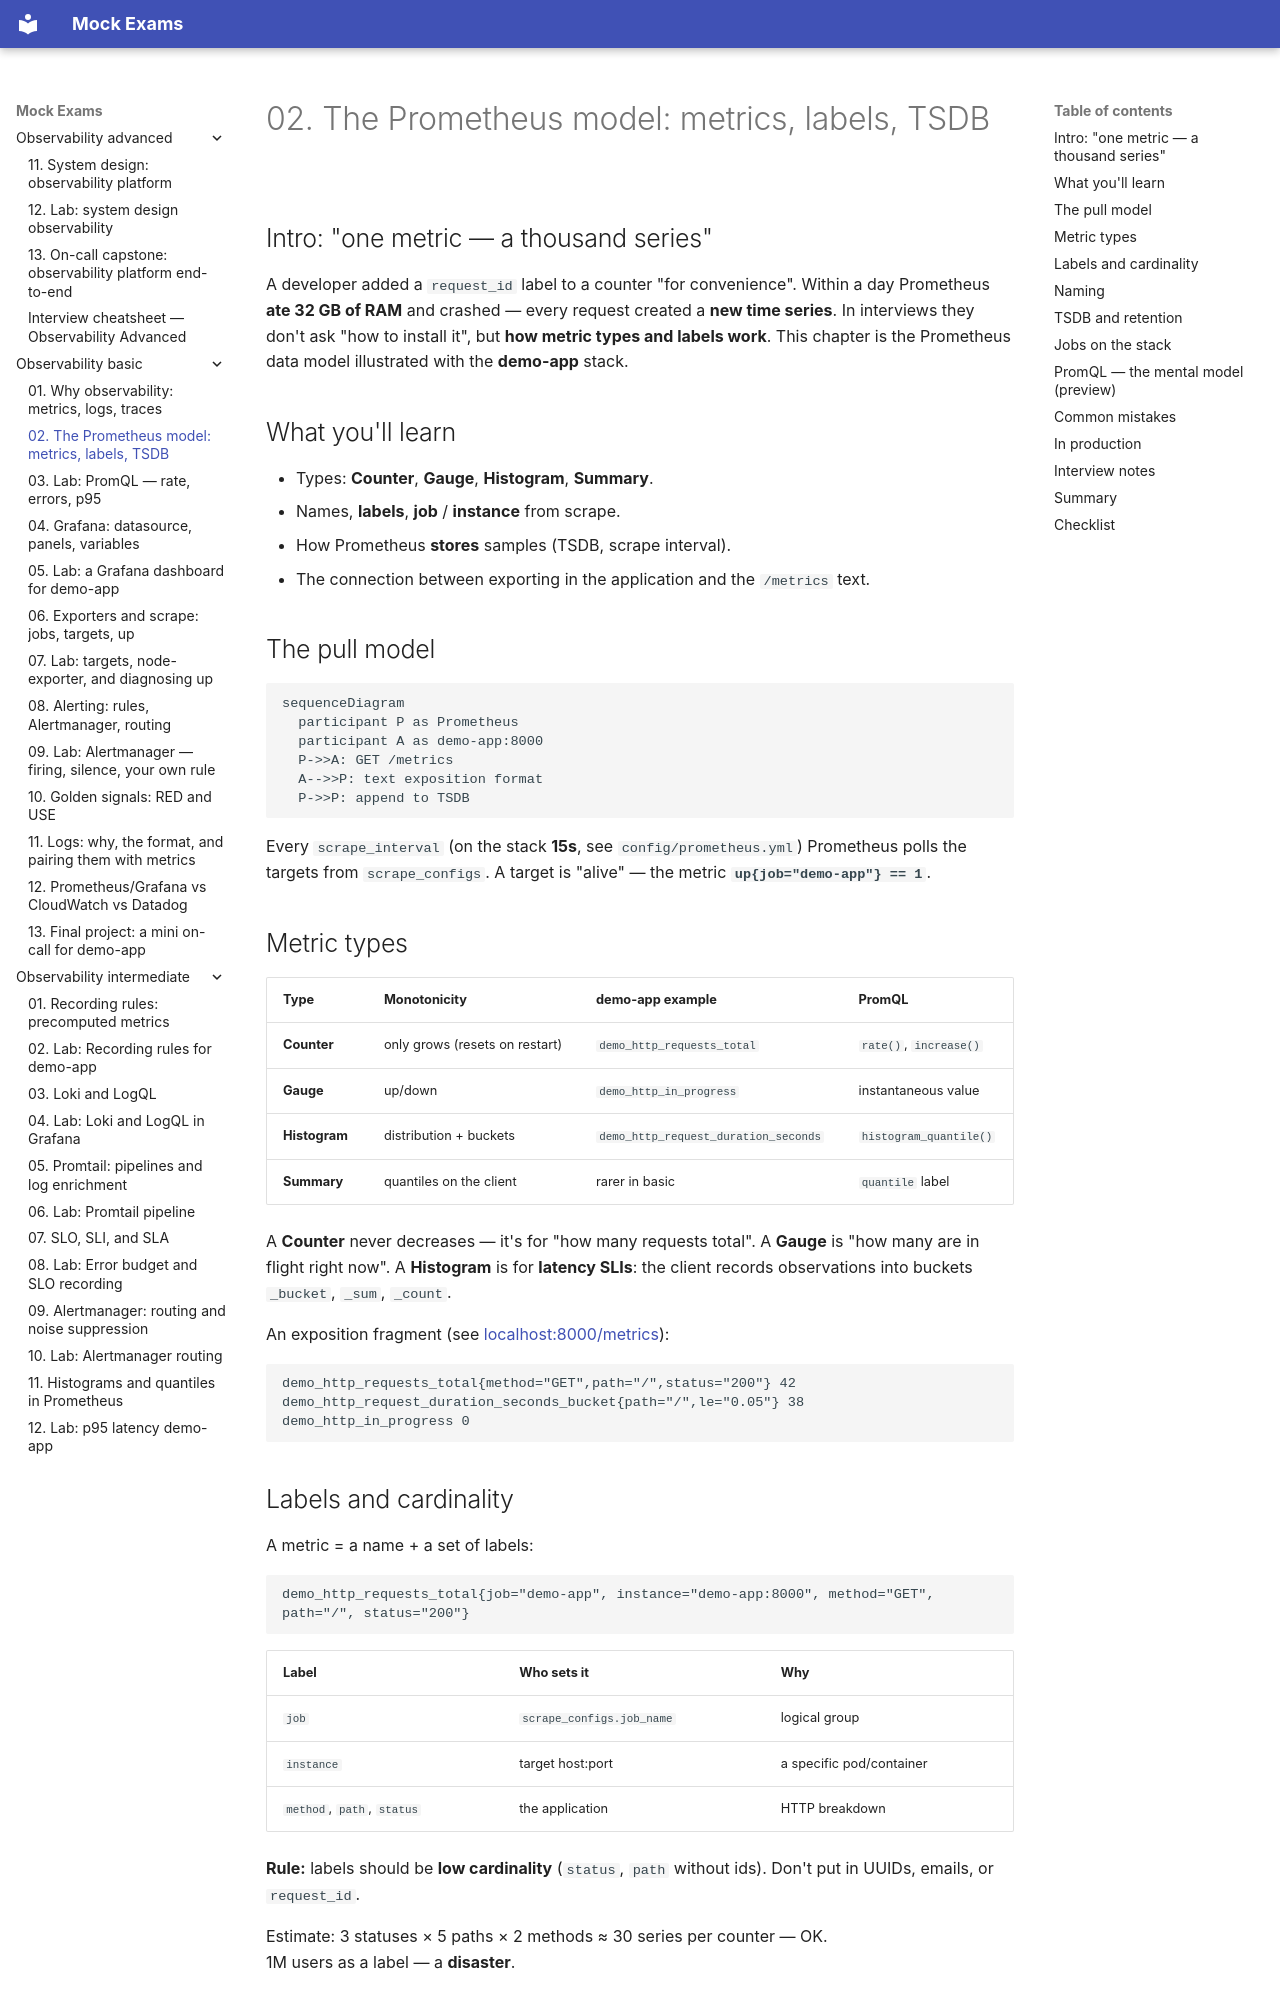

repository: FedorArbuzov/mock-exams · page: observability-basic/02-prometheus-model/index.html · generator: mkdocs

# 02. The Prometheus model: metrics, labels, TSDB

## Intro: "one metric — a thousand series"

A developer added a `request_id` label to a counter "for convenience". Within a day Prometheus **ate 32 GB of RAM** and crashed — every request created a **new time series**. In interviews they don't ask "how to install it", but **how metric types and labels work**. This chapter is the Prometheus data model illustrated with the **demo-app** stack.

## What you'll learn

- Types: **Counter**, **Gauge**, **Histogram**, **Summary**.
- Names, **labels**, **job** / **instance** from scrape.
- How Prometheus **stores** samples (TSDB, scrape interval).
- The connection between exporting in the application and the `/metrics` text.

## The pull model

```mermaid
sequenceDiagram
  participant P as Prometheus
  participant A as demo-app:8000
  P->>A: GET /metrics
  A-->>P: text exposition format
  P->>P: append to TSDB
```

Every `scrape_interval` (on the stack **15s**, see `config/prometheus.yml`) Prometheus polls the targets from `scrape_configs`. A target is "alive" — the metric **`up{job="demo-app"} == 1`**.

## Metric types

| Type | Monotonicity | demo-app example | PromQL |
|-----|--------------|-----------------|--------|
| **Counter** | only grows (resets on restart) | `demo_http_requests_total` | `rate()`, `increase()` |
| **Gauge** | up/down | `demo_http_in_progress` | instantaneous value |
| **Histogram** | distribution + buckets | `demo_http_request_duration_seconds` | `histogram_quantile()` |
| **Summary** | quantiles on the client | rarer in basic | `quantile` label |

A **Counter** never decreases — it's for "how many requests total". A **Gauge** is "how many are in flight right now". A **Histogram** is for **latency SLIs**: the client records observations into buckets `_bucket`, `_sum`, `_count`.

An exposition fragment (see [localhost:8000/metrics](http://localhost:8000/metrics)):

```text
demo_http_requests_total{method="GET",path="/",status="200"} 42
demo_http_request_duration_seconds_bucket{path="/",le="0.05"} 38
demo_http_in_progress 0
```
